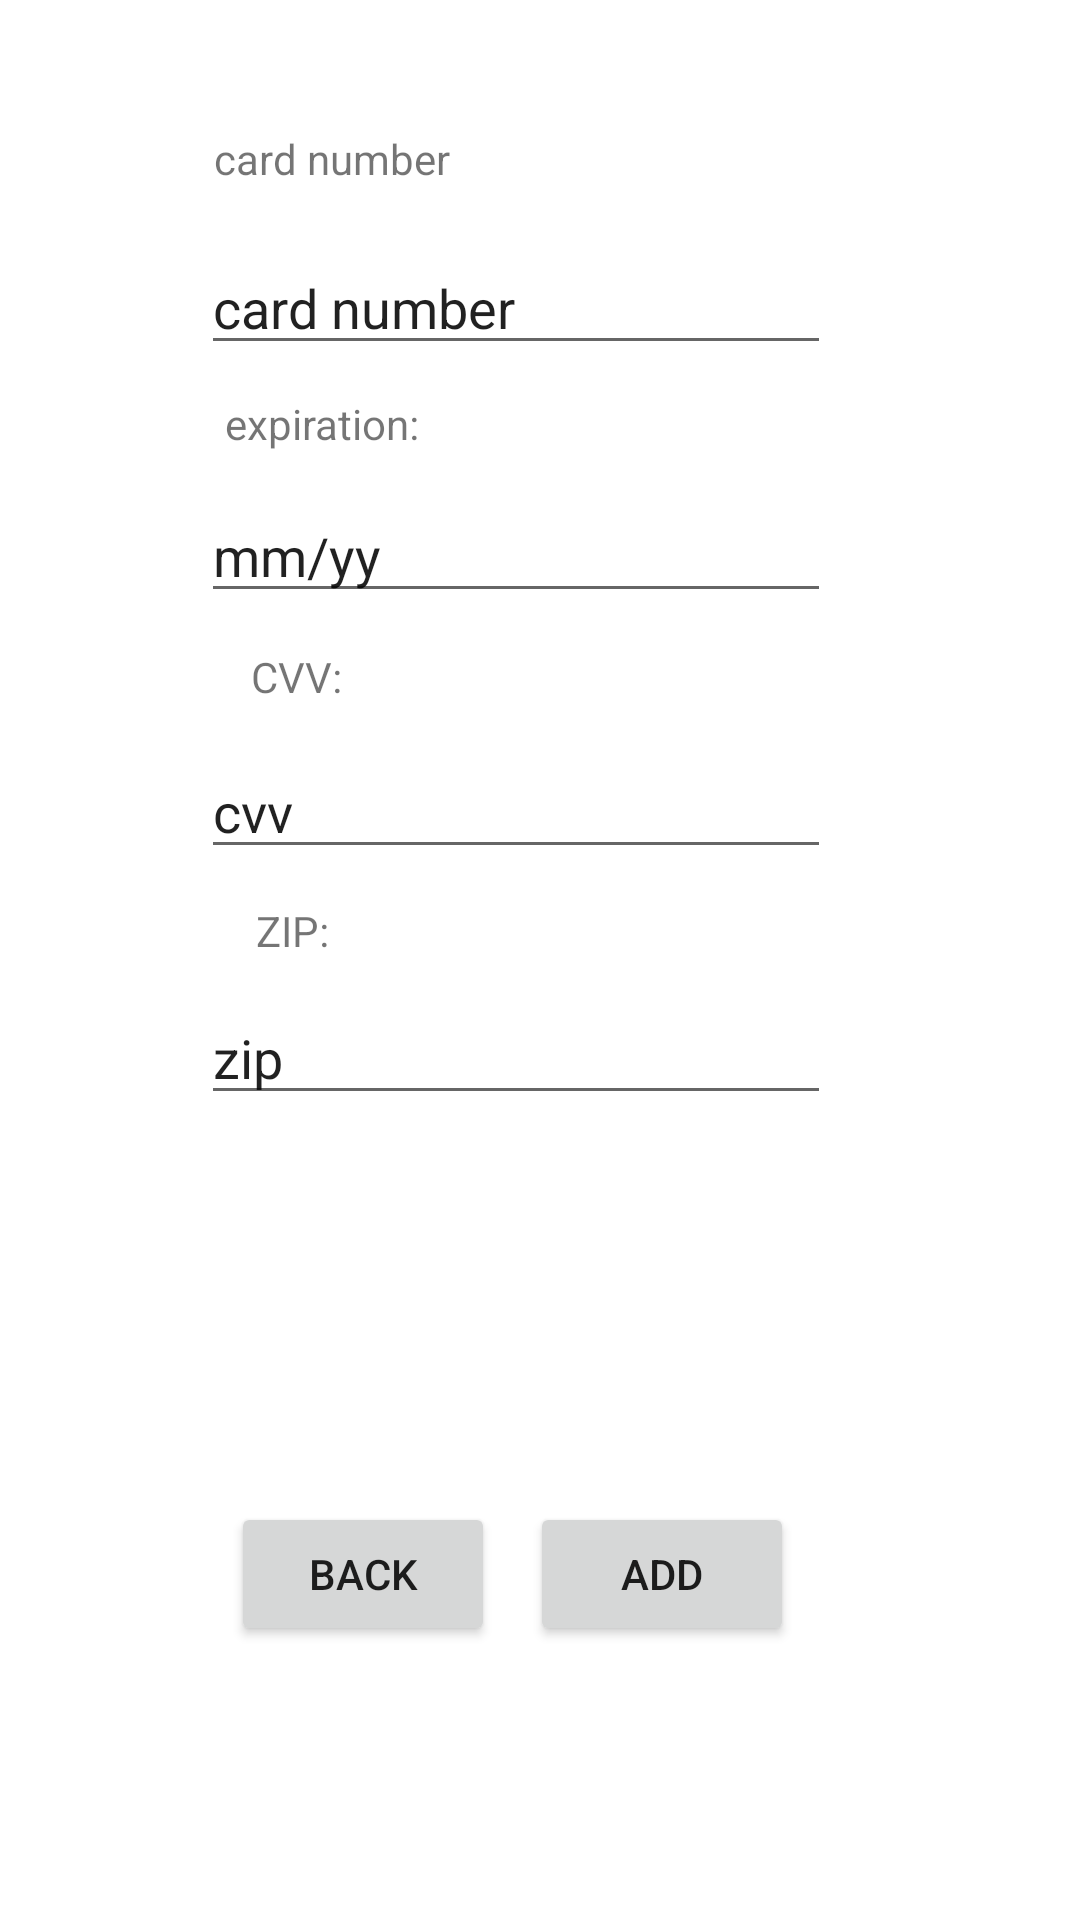

Write the Android layout XML for this screen, with the resource values it uses.
<!-- AndroidManifest.xml: application theme Theme.Project3_androidApp -->
<!-- res/layout/activity_add_cards.xml -->
<?xml version="1.0" encoding="utf-8"?>
<androidx.constraintlayout.widget.ConstraintLayout xmlns:android="http://schemas.android.com/apk/res/android"
    xmlns:app="http://schemas.android.com/apk/res-auto"
    xmlns:tools="http://schemas.android.com/tools"
    android:layout_width="match_parent"
    android:layout_height="match_parent"
    tools:context=".activities.AddCardsActivity">

    <Button
        android:id="@+id/backButton"
        android:layout_width="wrap_content"
        android:layout_height="wrap_content"
        android:text="back"
        app:layout_constraintBottom_toBottomOf="parent"
        app:layout_constraintEnd_toEndOf="parent"
        app:layout_constraintHorizontal_bias="0.283"
        app:layout_constraintStart_toStartOf="parent"
        app:layout_constraintTop_toTopOf="parent"
        app:layout_constraintVertical_bias="0.846" />

    <Button
        android:id="@+id/submitButton"
        android:layout_width="wrap_content"
        android:layout_height="wrap_content"
        android:text="Add"
        app:layout_constraintBottom_toBottomOf="parent"
        app:layout_constraintEnd_toEndOf="parent"
        app:layout_constraintHorizontal_bias="0.649"
        app:layout_constraintStart_toStartOf="parent"
        app:layout_constraintTop_toTopOf="parent"
        app:layout_constraintVertical_bias="0.846" />

    <TextView
        android:id="@+id/numberText"
        android:layout_width="wrap_content"
        android:layout_height="wrap_content"
        android:text="card number"
        app:layout_constraintBottom_toBottomOf="parent"
        app:layout_constraintEnd_toEndOf="parent"
        app:layout_constraintHorizontal_bias="0.254"
        app:layout_constraintStart_toStartOf="parent"
        app:layout_constraintTop_toTopOf="parent"
        app:layout_constraintVertical_bias="0.07" />

    <EditText
        android:id="@+id/cardNumberEdit"
        android:layout_width="wrap_content"
        android:layout_height="wrap_content"
        android:ems="10"
        android:inputType="textPersonName"
        android:text="card number"
        app:layout_constraintBottom_toBottomOf="parent"
        app:layout_constraintEnd_toEndOf="parent"
        app:layout_constraintHorizontal_bias="0.447"
        app:layout_constraintStart_toStartOf="parent"
        app:layout_constraintTop_toTopOf="parent"
        app:layout_constraintVertical_bias="0.134" />

    <TextView
        android:id="@+id/cardExpirationText"
        android:layout_width="wrap_content"
        android:layout_height="wrap_content"
        android:text="expiration:"
        app:layout_constraintBottom_toBottomOf="parent"
        app:layout_constraintEnd_toEndOf="parent"
        app:layout_constraintHorizontal_bias="0.254"
        app:layout_constraintStart_toStartOf="parent"
        app:layout_constraintTop_toTopOf="parent"
        app:layout_constraintVertical_bias="0.212" />

    <EditText
        android:id="@+id/cardExperationEdit"
        android:layout_width="wrap_content"
        android:layout_height="wrap_content"
        android:ems="10"
        android:inputType="textPersonName"
        android:text="mm/yy"
        app:layout_constraintBottom_toBottomOf="parent"
        app:layout_constraintEnd_toEndOf="parent"
        app:layout_constraintHorizontal_bias="0.447"
        app:layout_constraintStart_toStartOf="parent"
        app:layout_constraintTop_toTopOf="parent"
        app:layout_constraintVertical_bias="0.272" />

    <TextView
        android:id="@+id/cvvText"
        android:layout_width="wrap_content"
        android:layout_height="wrap_content"
        android:text="CVV:"
        app:layout_constraintBottom_toBottomOf="parent"
        app:layout_constraintEnd_toEndOf="parent"
        app:layout_constraintHorizontal_bias="0.254"
        app:layout_constraintStart_toStartOf="parent"
        app:layout_constraintTop_toTopOf="parent"
        app:layout_constraintVertical_bias="0.348" />

    <EditText
        android:id="@+id/cvvEdit"
        android:layout_width="wrap_content"
        android:layout_height="wrap_content"
        android:ems="10"
        android:inputType="textPersonName"
        android:text="cvv"
        app:layout_constraintBottom_toBottomOf="parent"
        app:layout_constraintEnd_toEndOf="parent"
        app:layout_constraintHorizontal_bias="0.447"
        app:layout_constraintStart_toStartOf="parent"
        app:layout_constraintTop_toTopOf="parent"
        app:layout_constraintVertical_bias="0.415" />

    <TextView
        android:id="@+id/zipText"
        android:layout_width="wrap_content"
        android:layout_height="wrap_content"
        android:text="ZIP:"
        app:layout_constraintBottom_toBottomOf="parent"
        app:layout_constraintEnd_toEndOf="parent"
        app:layout_constraintHorizontal_bias="0.254"
        app:layout_constraintStart_toStartOf="parent"
        app:layout_constraintTop_toTopOf="parent"
        app:layout_constraintVertical_bias="0.484" />

    <EditText
        android:id="@+id/zipEdit"
        android:layout_width="wrap_content"
        android:layout_height="wrap_content"
        android:ems="10"
        android:inputType="textPersonName"
        android:text="zip"
        app:layout_constraintBottom_toBottomOf="parent"
        app:layout_constraintEnd_toEndOf="parent"
        app:layout_constraintHorizontal_bias="0.447"
        app:layout_constraintStart_toStartOf="parent"
        app:layout_constraintTop_toTopOf="parent"
        app:layout_constraintVertical_bias="0.552" />
</androidx.constraintlayout.widget.ConstraintLayout>
<!-- resources referenced by this layout -->
<resources>
  <style name="Theme.Project3_androidApp" parent="Theme.MaterialComponents.DayNight.DarkActionBar">
          
          <item name="colorPrimary">@color/purple_500</item>
          <item name="colorPrimaryVariant">@color/purple_700</item>
          <item name="colorOnPrimary">@color/white</item>
          
          <item name="colorSecondary">@color/teal_200</item>
          <item name="colorSecondaryVariant">@color/teal_700</item>
          <item name="colorOnSecondary">@color/black</item>
          
          <item name="android:statusBarColor" tools:targetApi="l">?attr/colorPrimaryVariant</item>
          
      </style>
  <!-- not gathered from this repository: default colours our renderer supplied (Android Studio template values) -->
  <color name="purple_500">#FF6200EE</color>
  <color name="purple_700">#FF3700B3</color>
  <color name="teal_200">#FF03DAC5</color>
  <color name="teal_700">#FF018786</color>
  <color name="black">#FF000000</color>
  <color name="white">#FFFFFFFF</color>
</resources>
